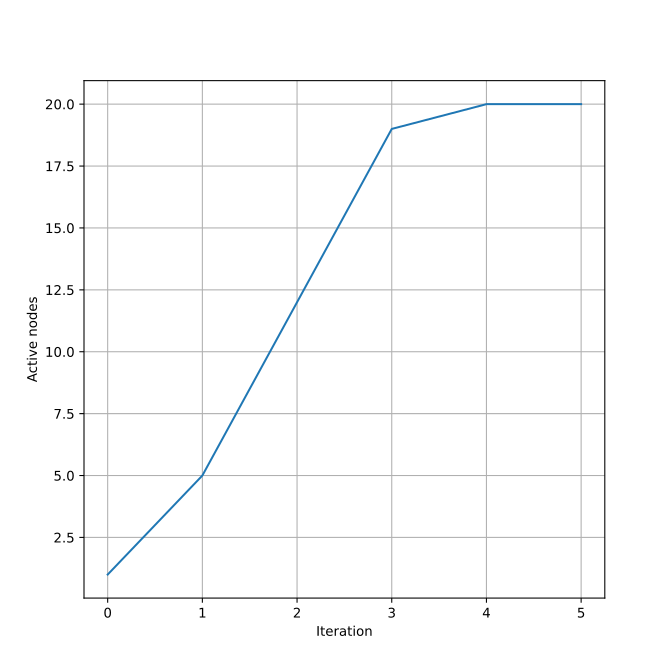

The file beside this chart, header and first rows:
i, count
0, 1
1, 5
2, 12
3, 19
4, 20
5, 20
